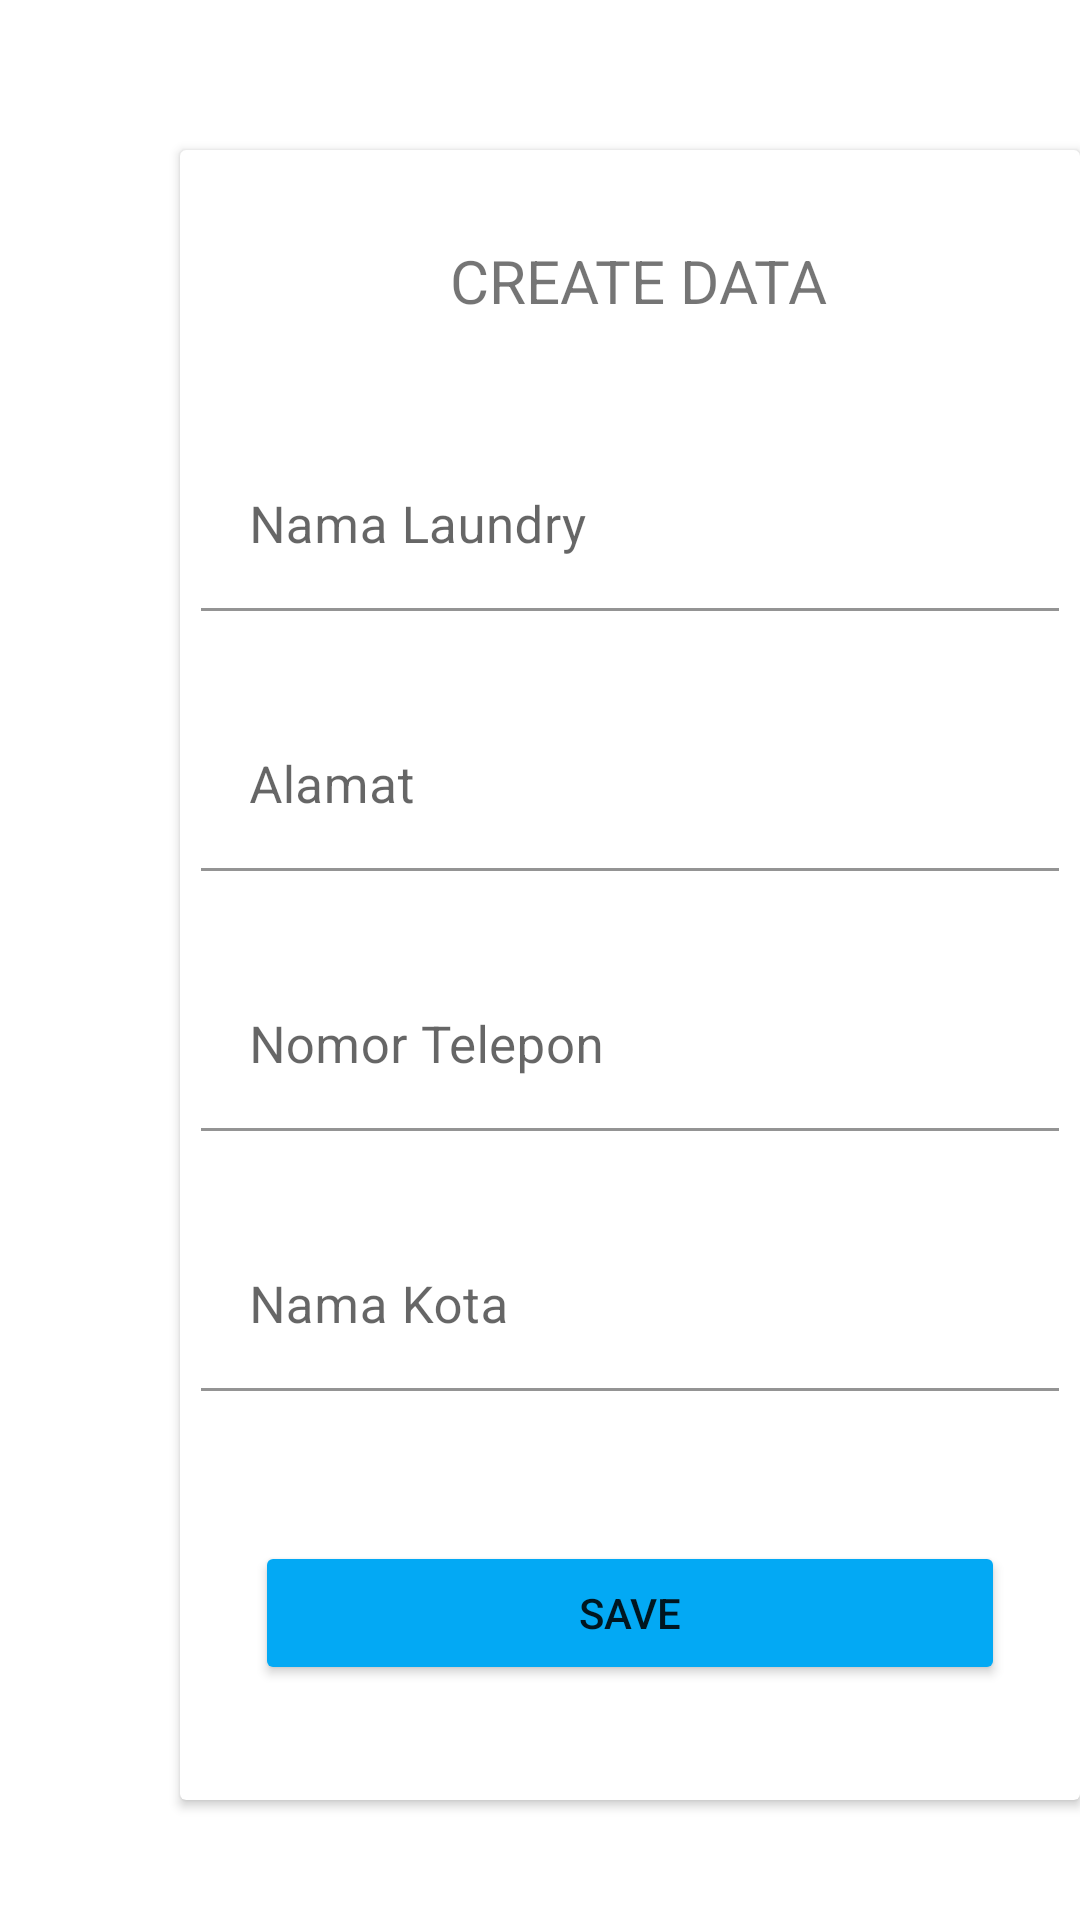

Reconstruct the res/layout file that produces this screen, plus the resources it refers to.
<!-- AndroidManifest.xml: application theme Theme.MyAppTugas2 -->
<!-- res/layout/activity_create.xml -->
<?xml version="1.0" encoding="utf-8"?>
<RelativeLayout
    xmlns:android="http://schemas.android.com/apk/res/android"
    xmlns:app="http://schemas.android.com/apk/res-auto"
    xmlns:tools="http://schemas.android.com/tools"
    android:layout_width="match_parent"
    android:layout_height="match_parent"
    tools:context=".Activity.CreateActivity">
    <androidx.cardview.widget.CardView
        android:layout_width="300dp"
        android:layout_height="550dp"
        android:layout_marginTop="50dp"
        android:layout_marginLeft="60dp"
        android:elevation="5dp">
        <RelativeLayout
            android:layout_width="wrap_content"
            android:layout_height="wrap_content">

            <TextView
                android:id="@+id/title"
                android:layout_width="wrap_content"
                android:layout_height="wrap_content"
                android:layout_marginLeft="90dp"
                android:layout_marginTop="30dp"
                android:text="CREATE DATA"
                android:textSize="20sp">
            </TextView>

            <com.google.android.material.textfield.TextInputLayout
                android:id="@+id/material1"
                android:layout_width="match_parent"
                android:layout_height="wrap_content"
                android:layout_below="@+id/title"
                android:layout_marginTop="40dp"
                app:boxBackgroundColor="@color/white"
                app:boxStrokeColor="@color/teal_200"
                app:hintTextColor="@color/teal_200">

                <EditText
                    android:id="@+id/et_nama"
                    android:layout_width="286dp"
                    android:layout_height="wrap_content"
                    android:layout_centerHorizontal="true"
                    android:layout_centerVertical="true"
                    android:layout_marginLeft="7dp"
                    android:ems="10"
                    android:hint="Nama Laundry"
                    android:inputType="text"
                    android:textSize="17sp">
                </EditText>
            </com.google.android.material.textfield.TextInputLayout>

            <com.google.android.material.textfield.TextInputLayout
                android:id="@+id/material2"
                android:layout_width="match_parent"
                android:layout_height="wrap_content"
                android:layout_below="@+id/material1"
                android:layout_marginTop="30dp"
                app:boxBackgroundColor="@color/white"
                app:boxStrokeColor="@color/teal_200"
                app:hintTextColor="@color/teal_200">

                <EditText
                    android:id="@+id/et_alamat"
                    android:layout_width="286dp"
                    android:layout_height="wrap_content"
                    android:layout_marginLeft="7dp"
                    android:hint="Alamat"
                    android:inputType="text"
                    android:textSize="17sp">
                </EditText>
            </com.google.android.material.textfield.TextInputLayout>

            <com.google.android.material.textfield.TextInputLayout
                android:id="@+id/material3"
                android:layout_width="match_parent"
                android:layout_height="wrap_content"
                android:layout_below="@+id/material2"
                android:layout_marginTop="30dp"
                app:boxBackgroundColor="@color/white"
                app:boxStrokeColor="@color/teal_200"
                app:hintTextColor="@color/teal_200">

                <EditText
                    android:id="@+id/et_telepon"
                    android:layout_width="286dp"
                    android:layout_height="wrap_content"
                    android:layout_marginLeft="7dp"
                    android:hint="Nomor Telepon"
                    android:inputType="text"
                    android:textSize="17sp">
                </EditText>
            </com.google.android.material.textfield.TextInputLayout>

            <com.google.android.material.textfield.TextInputLayout
                android:id="@+id/material4"
                android:layout_width="match_parent"
                android:layout_height="wrap_content"
                android:layout_below="@+id/material3"
                android:layout_marginTop="30dp"
                app:boxBackgroundColor="@color/white"
                app:boxStrokeColor="@color/teal_200"
                app:hintTextColor="@color/teal_200">

                <EditText
                    android:id="@+id/et_kota"
                    android:layout_width="286dp"
                    android:layout_height="wrap_content"
                    android:layout_marginLeft="7dp"
                    android:hint="Nama Kota"
                    android:inputType="text"
                    android:textSize="17sp">
                </EditText>
            </com.google.android.material.textfield.TextInputLayout>

            <Button
                android:id="@+id/add_button"
                android:layout_width="250dp"
                android:layout_height="wrap_content"
                android:layout_below="@+id/material4"
                android:layout_marginLeft="25dp"
                android:layout_marginTop="50dp"
                android:backgroundTint="#03A9F4"
                android:text="save">
            </Button>
        </RelativeLayout>
    </androidx.cardview.widget.CardView>
</RelativeLayout>
<!-- resources referenced by this layout -->
<resources>
  <style name="Theme.MyAppTugas2" parent="Theme.MaterialComponents.DayNight.DarkActionBar">
          
          <item name="colorPrimary">@color/purple_500</item>
          <item name="colorPrimaryVariant">@color/purple_700</item>
          <item name="colorOnPrimary">@color/white</item>
          
          <item name="colorSecondary">@color/teal_200</item>
          <item name="colorSecondaryVariant">@color/teal_700</item>
          <item name="colorOnSecondary">@color/black</item>
          
          <item name="android:statusBarColor" tools:targetApi="l">?attr/colorPrimaryVariant</item>
          
      </style>
  <!-- not gathered from this repository: default colours our renderer supplied (Android Studio template values) -->
  <color name="purple_500">#FF6200EE</color>
  <color name="purple_700">#FF3700B3</color>
  <color name="teal_200">#FF03DAC5</color>
  <color name="teal_700">#FF018786</color>
  <color name="black">#FF000000</color>
  <color name="white">#FFFFFFFF</color>
</resources>
